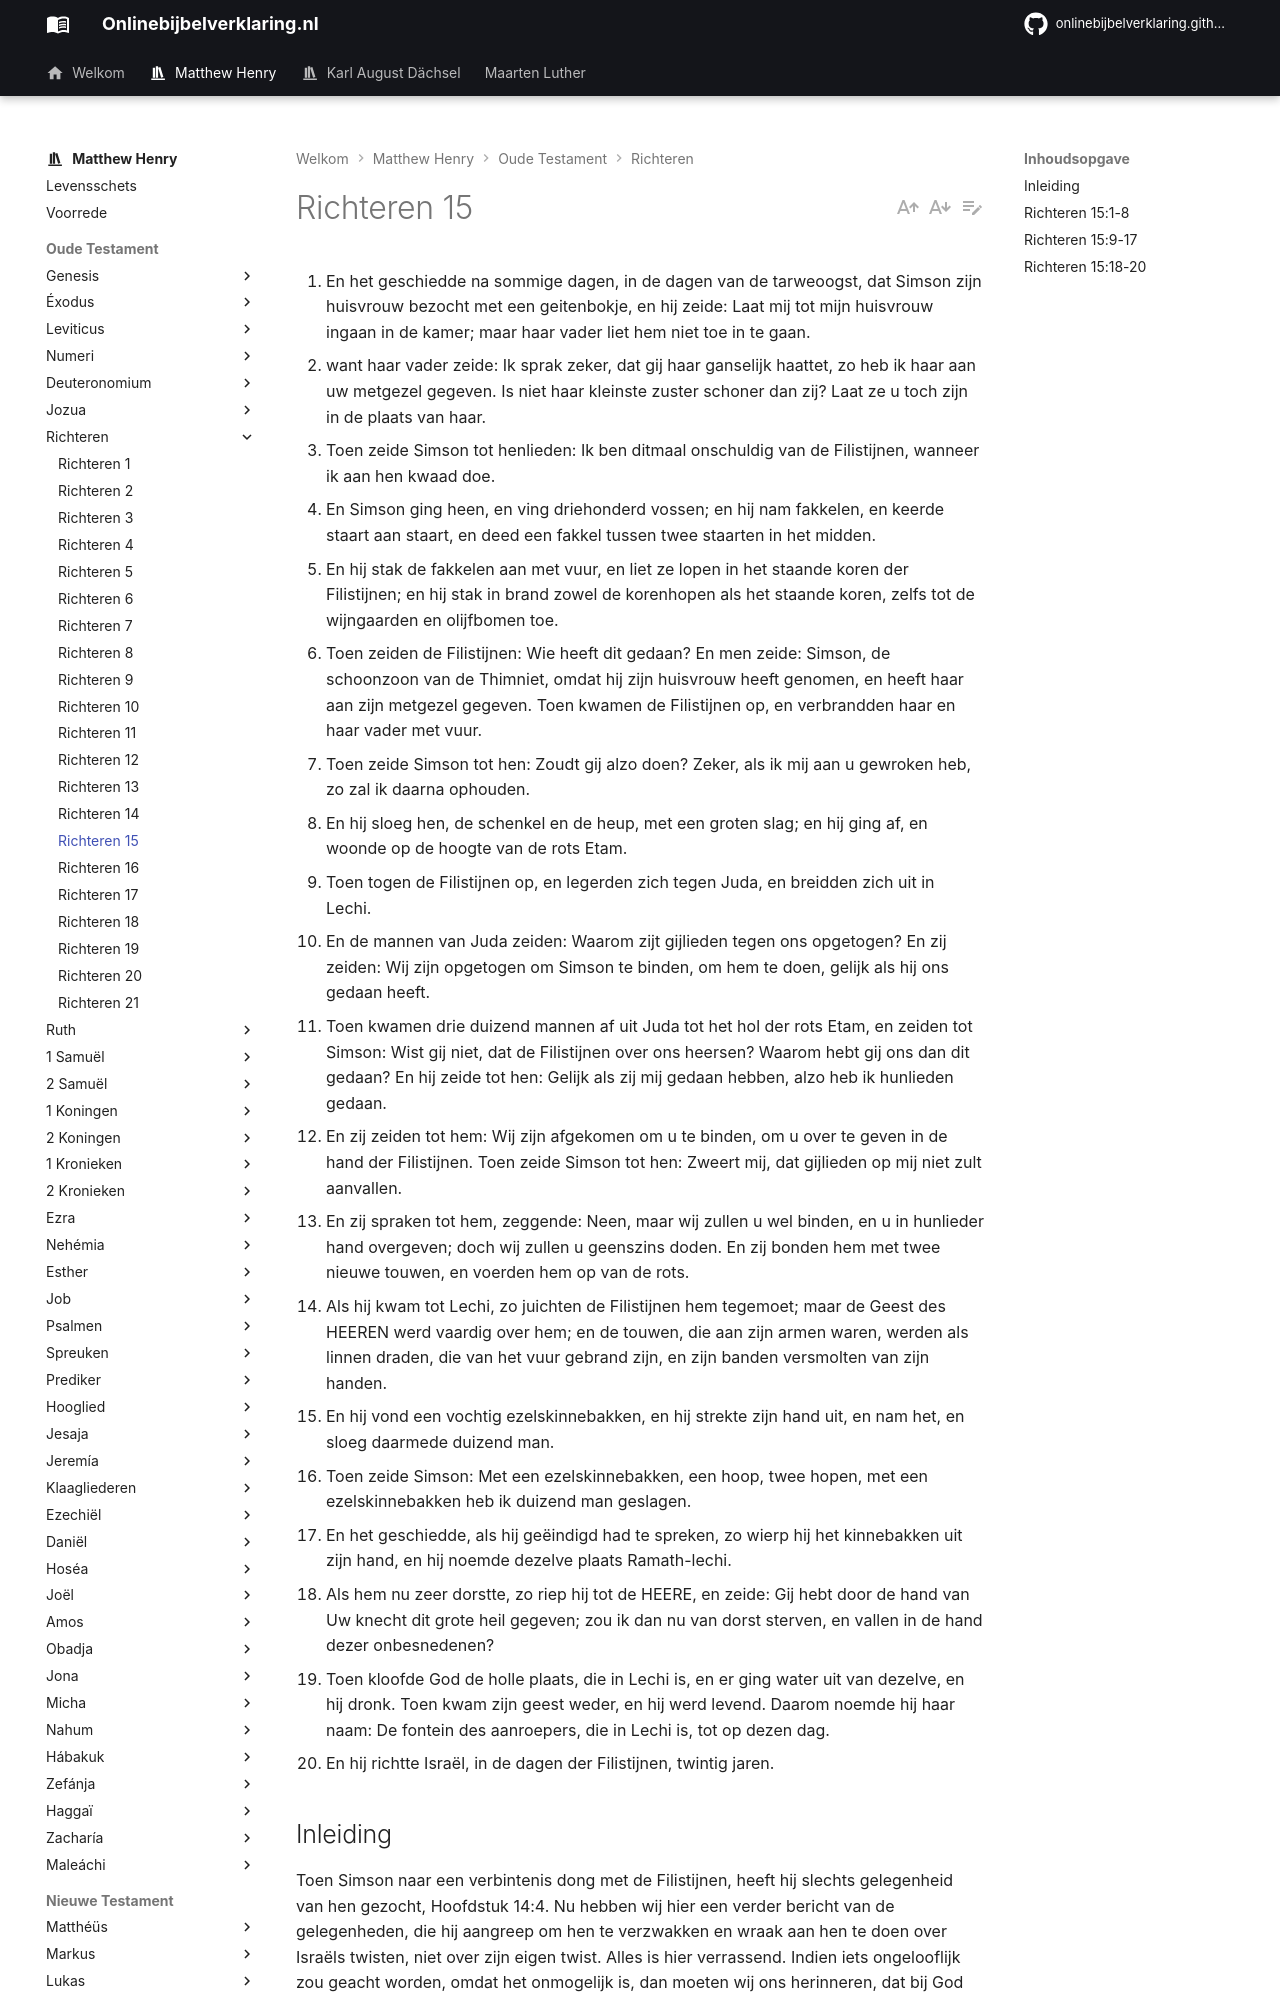

repository: onlinebijbelverklaring/onlinebijbelverklaring.github.io · page: matthewhenry/Richteren/Richteren15/index.html · generator: mkdocs

1. En het geschiedde na sommige dagen, in de dagen van de tarweoogst, dat Simson zijn huisvrouw bezocht met een geitenbokje, en hij zeide: Laat mij tot mijn huisvrouw ingaan in de kamer; maar haar vader liet hem niet toe in te gaan. 
2. want haar vader zeide: Ik sprak zeker, dat gij haar ganselijk haattet, zo heb ik haar aan uw metgezel gegeven. Is niet haar kleinste zuster schoner dan zij? Laat ze u toch zijn in de plaats van haar. 
3. Toen zeide Simson tot henlieden: Ik ben ditmaal onschuldig van de Filistijnen, wanneer ik aan hen kwaad doe. 
4. En Simson ging heen, en ving driehonderd vossen; en hij nam fakkelen, en keerde staart aan staart, en deed een fakkel tussen twee staarten in het midden. 
5. En hij stak de fakkelen aan met vuur, en liet ze lopen in het staande koren der Filistijnen; en hij stak in brand zowel de korenhopen als het staande koren, zelfs tot de wijngaarden en olijfbomen toe. 
6. Toen zeiden de Filistijnen: Wie heeft dit gedaan? En men zeide: Simson, de schoonzoon van de Thimniet, omdat hij zijn huisvrouw heeft genomen, en heeft haar aan zijn metgezel gegeven. Toen kwamen de Filistijnen op, en verbrandden haar en haar vader met vuur. 
7. Toen zeide Simson tot hen: Zoudt gij alzo doen? Zeker, als ik mij aan u gewroken heb, zo zal ik daarna ophouden. 
8. En hij sloeg hen, de schenkel en de heup, met een groten slag; en hij ging af, en woonde op de hoogte van de rots Etam. 
9. Toen togen de Filistijnen op, en legerden zich tegen Juda, en breidden zich uit in Lechi. 
10. En de mannen van Juda zeiden: Waarom zijt gijlieden tegen ons opgetogen? En zij zeiden: Wij zijn opgetogen om Simson te binden, om hem te doen, gelijk als hij ons gedaan heeft. 
11. Toen kwamen drie duizend mannen af uit Juda tot het hol der rots Etam, en zeiden tot Simson: Wist gij niet, dat de Filistijnen over ons heersen? Waarom hebt gij ons dan dit gedaan? En hij zeide tot hen: Gelijk als zij mij gedaan hebben, alzo heb ik hunlieden gedaan. 
12. En zij zeiden tot hem: Wij zijn afgekomen om u te binden, om u over te geven in de hand der Filistijnen. Toen zeide Simson tot hen: Zweert mij, dat gijlieden op mij niet zult aanvallen. 
13. En zij spraken tot hem, zeggende: Neen, maar wij zullen u wel binden, en u in hunlieder hand overgeven; doch wij zullen u geenszins doden. En zij bonden hem met twee nieuwe touwen, en voerden hem op van de rots. 
14. Als hij kwam tot Lechi, zo juichten de Filistijnen hem tegemoet; maar de Geest des HEEREN werd vaardig over hem; en de touwen, die aan zijn armen waren, werden als linnen draden, die van het vuur gebrand zijn, en zijn banden versmolten van zijn handen. 
15. En hij vond een vochtig ezelskinnebakken, en hij strekte zijn hand uit, en nam het, en sloeg daarmede duizend man. 
16. Toen zeide Simson: Met een ezelskinnebakken, een hoop, twee hopen, met een ezelskinnebakken heb ik duizend man geslagen. 
17. En het geschiedde, als hij geëindigd had te spreken, zo wierp hij het kinnebakken uit zijn hand, en hij noemde dezelve plaats Ramath-lechi. 
18. Als hem nu zeer dorstte, zo riep hij tot de HEERE, en zeide: Gij hebt door de hand van Uw knecht dit grote heil gegeven; zou ik dan nu van dorst sterven, en vallen in de hand dezer onbesnedenen? 
19. Toen kloofde God de holle plaats, die in Lechi is, en er ging water uit van dezelve, en hij dronk. Toen kwam zijn geest weder, en hij werd levend. Daarom noemde hij haar naam: De fontein des aanroepers, die in Lechi is, tot op dezen dag. 
20. En hij richtte Israël, in de dagen der Filistijnen, twintig jaren. 

## Inleiding

Toen Simson naar een verbintenis dong met de Filistijnen, heeft hij slechts gelegenheid van hen gezocht, Hoofdstuk 14:4. Nu hebben wij hier een verder bericht van de gelegenheden, die hij aangreep om hen te verzwakken en wraak aan hen te doen over Israëls twisten, niet over zijn eigen twist. Alles is hier verrassend. Indien iets ongelooflijk zou geacht worden, omdat het onmogelijk is, dan moeten wij ons herinneren, dat bij God niets onmogelijk is, en dat het was door de Geest des Heeren die vaardig over hem werd dat hij bestuurd en in staat was gesteld tot deze ongewone wijze van oorlogvoeren. 

I. De valsheid en het verraad van zijn vrouw en haar vader gaven hem aanleiding om hun koren te verbranden vers 1-5.  
II De barbaarse wreedheid van de Filistijnen, gepleegd aan zijn vrouw en haar vader, was een aanleiding voor hem om een grote slachting onder hen aan te echten, vers 6-8.  
III. Het verraad van zijn eigen landgenoten, die hem gebonden aan de Filistijnen overleverden, gaf hem gelegenheid om duizend Filistijnen te doden met een vochtig ezelskinnebakken vers 17.  
IV. Uit de benauwdheid, waarin hij toen was wegens gebrek aan water, nam God gelegenheid om hem gunst te betonen door hem bijtijds van water te voorzien, vers 18-20.
